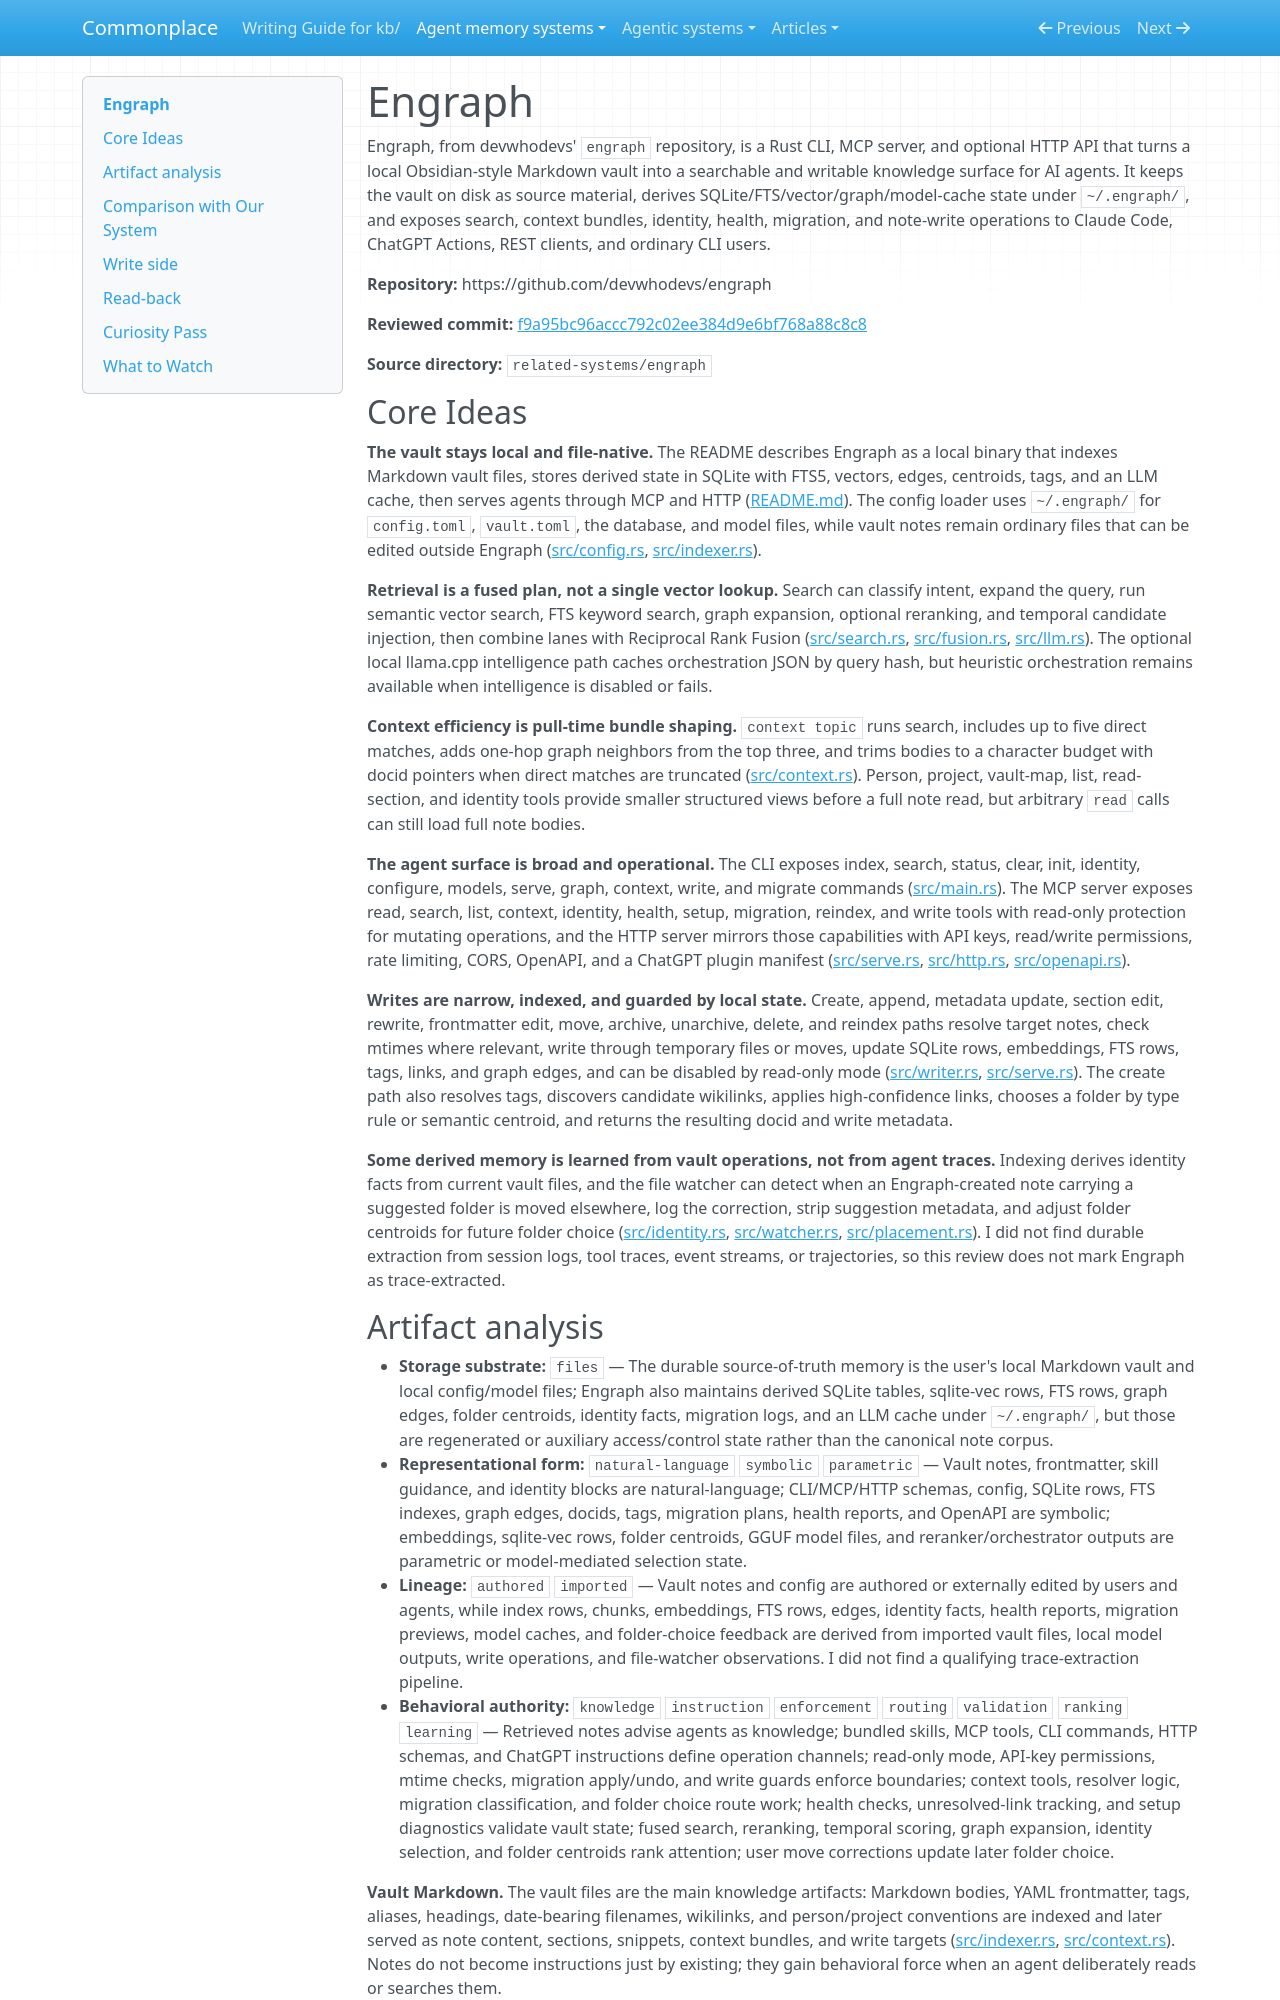

repository: zby/commonplace · page: agent-memory-systems/reviews/engraph/index.html · generator: mkdocs

---
description: "Engraph review: local Obsidian-vault gateway with hybrid search, MCP/HTTP tools, identity context, and folder-feedback learning"
type: agent-memory-systems/types/agent-memory-system-review.md
source-tier: code-grounded
last-checked: "2026-06-04"
---

# Engraph

Engraph, from devwhodevs' `engraph` repository, is a Rust CLI, MCP server, and optional HTTP API that turns a local Obsidian-style Markdown vault into a searchable and writable knowledge surface for AI agents. It keeps the vault on disk as source material, derives SQLite/FTS/vector/graph/model-cache state under `~/.engraph/`, and exposes search, context bundles, identity, health, migration, and note-write operations to Claude Code, ChatGPT Actions, REST clients, and ordinary CLI users.

**Repository:** https://github.com/devwhodevs/engraph

**Reviewed commit:** [f9a95bc96accc792c02ee384d9e6bf768a88c8c8](https://github.com/devwhodevs/engraph/commit/f9a95bc96accc792c02ee384d9e6bf768a88c8c8)

**Source directory:** `related-systems/engraph`

## Core Ideas

**The vault stays local and file-native.** The README describes Engraph as a local binary that indexes Markdown vault files, stores derived state in SQLite with FTS5, vectors, edges, centroids, tags, and an LLM cache, then serves agents through MCP and HTTP ([README.md](https://github.com/devwhodevs/engraph/blob/f9a95bc96accc792c02ee384d9e6bf768a88c8c8/README.md)). The config loader uses `~/.engraph/` for `config.toml`, `vault.toml`, the database, and model files, while vault notes remain ordinary files that can be edited outside Engraph ([src/config.rs](https://github.com/devwhodevs/engraph/blob/f9a95bc96accc792c02ee384d9e6bf768a88c8c8/src/config.rs), [src/indexer.rs](https://github.com/devwhodevs/engraph/blob/f9a95bc96accc792c02ee384d9e6bf768a88c8c8/src/indexer.rs)).

**Retrieval is a fused plan, not a single vector lookup.** Search can classify intent, expand the query, run semantic vector search, FTS keyword search, graph expansion, optional reranking, and temporal candidate injection, then combine lanes with Reciprocal Rank Fusion ([src/search.rs](https://github.com/devwhodevs/engraph/blob/f9a95bc96accc792c02ee384d9e6bf768a88c8c8/src/search.rs), [src/fusion.rs](https://github.com/devwhodevs/engraph/blob/f9a95bc96accc792c02ee384d9e6bf768a88c8c8/src/fusion.rs), [src/llm.rs](https://github.com/devwhodevs/engraph/blob/f9a95bc96accc792c02ee384d9e6bf768a88c8c8/src/llm.rs)). The optional local llama.cpp intelligence path caches orchestration JSON by query hash, but heuristic orchestration remains available when intelligence is disabled or fails.

**Context efficiency is pull-time bundle shaping.** `context topic` runs search, includes up to five direct matches, adds one-hop graph neighbors from the top three, and trims bodies to a character budget with docid pointers when direct matches are truncated ([src/context.rs](https://github.com/devwhodevs/engraph/blob/f9a95bc96accc792c02ee384d9e6bf768a88c8c8/src/context.rs)). Person, project, vault-map, list, read-section, and identity tools provide smaller structured views before a full note read, but arbitrary `read` calls can still load full note bodies.

**The agent surface is broad and operational.** The CLI exposes index, search, status, clear, init, identity, configure, models, serve, graph, context, write, and migrate commands ([src/main.rs](https://github.com/devwhodevs/engraph/blob/f9a95bc96accc792c02ee384d9e6bf768a88c8c8/src/main.rs)). The MCP server exposes read, search, list, context, identity, health, setup, migration, reindex, and write tools with read-only protection for mutating operations, and the HTTP server mirrors those capabilities with API keys, read/write permissions, rate limiting, CORS, OpenAPI, and a ChatGPT plugin manifest ([src/serve.rs](https://github.com/devwhodevs/engraph/blob/f9a95bc96accc792c02ee384d9e6bf768a88c8c8/src/serve.rs), [src/http.rs](https://github.com/devwhodevs/engraph/blob/f9a95bc96accc792c02ee384d9e6bf768a88c8c8/src/http.rs), [src/openapi.rs](https://github.com/devwhodevs/engraph/blob/f9a95bc96accc792c02ee384d9e6bf768a88c8c8/src/openapi.rs)).

**Writes are narrow, indexed, and guarded by local state.** Create, append, metadata update, section edit, rewrite, frontmatter edit, move, archive, unarchive, delete, and reindex paths resolve target notes, check mtimes where relevant, write through temporary files or moves, update SQLite rows, embeddings, FTS rows, tags, links, and graph edges, and can be disabled by read-only mode ([src/writer.rs](https://github.com/devwhodevs/engraph/blob/f9a95bc96accc792c02ee384d9e6bf768a88c8c8/src/writer.rs), [src/serve.rs](https://github.com/devwhodevs/engraph/blob/f9a95bc96accc792c02ee384d9e6bf768a88c8c8/src/serve.rs)). The create path also resolves tags, discovers candidate wikilinks, applies high-confidence links, chooses a folder by type rule or semantic centroid, and returns the resulting docid and write metadata.

**Some derived memory is learned from vault operations, not from agent traces.** Indexing derives identity facts from current vault files, and the file watcher can detect when an Engraph-created note carrying a suggested folder is moved elsewhere, log the correction, strip suggestion metadata, and adjust folder centroids for future folder choice ([src/identity.rs](https://github.com/devwhodevs/engraph/blob/f9a95bc96accc792c02ee384d9e6bf768a88c8c8/src/identity.rs), [src/watcher.rs](https://github.com/devwhodevs/engraph/blob/f9a95bc96accc792c02ee384d9e6bf768a88c8c8/src/watcher.rs), [src/placement.rs](https://github.com/devwhodevs/engraph/blob/f9a95bc96accc792c02ee384d9e6bf768a88c8c8/src/placement.rs)). I did not find durable extraction from session logs, tool traces, event streams, or trajectories, so this review does not mark Engraph as trace-extracted.
